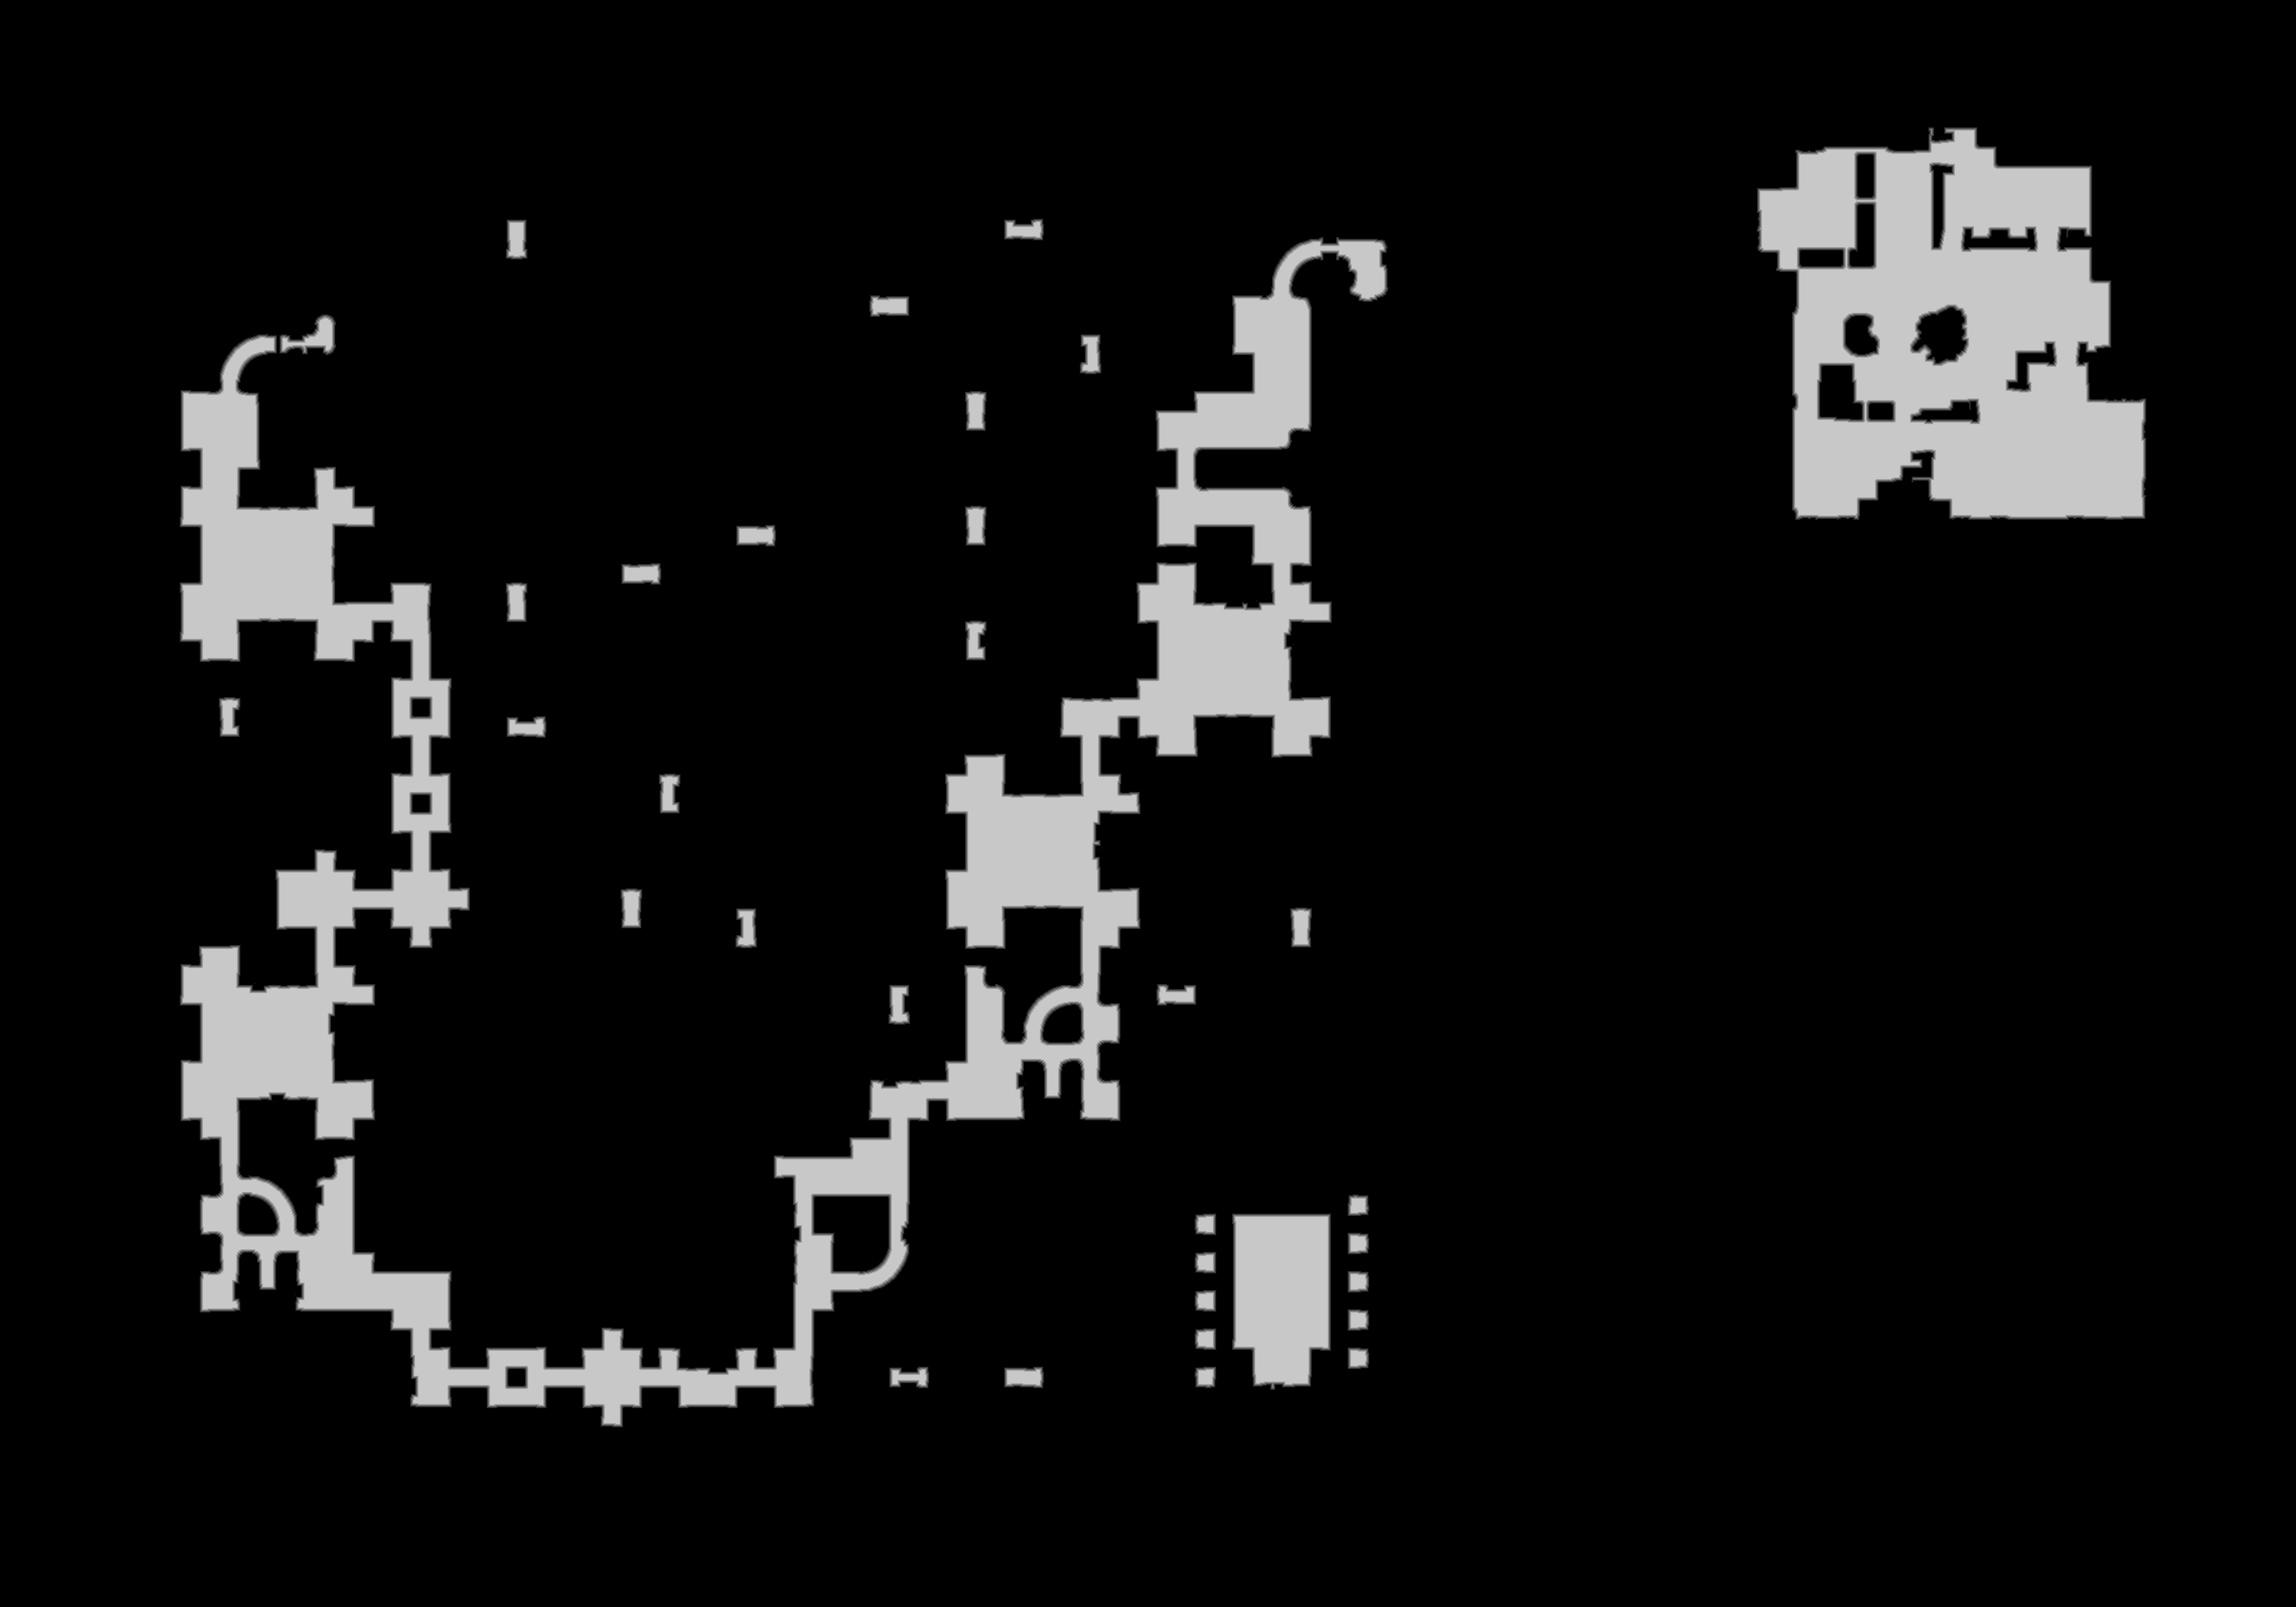

Source data for this figure (header and first rows):
source	tdt_hull melee
truth	truth_27c94485bf0.tsv
width	2760
height	1932
nibble	0	4780459
nibble	1	26161
nibble	2	25941
nibble	3	25686
nibble	4	25445
nibble	5	448628
